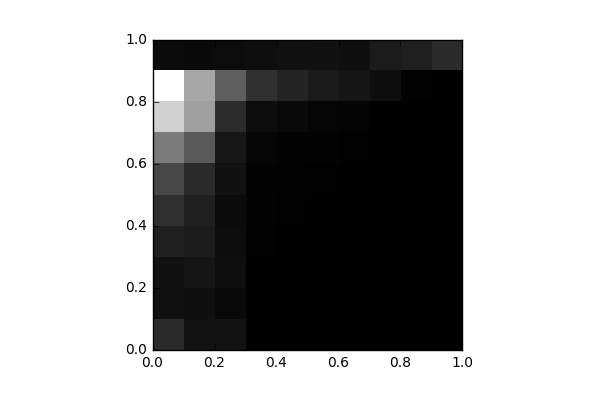

Source data for this figure (header and first rows):
, 0, 1, 2, 3, 4, 5, 6, 7, 8, 9
0, 1005, 382.0, 399.0, 715.0, 1091, 1648, 2831, 4814, 5884, 263.0
1, 418.0, 355.0, 497.0, 644.0, 753.0, 967.0, 2066, 3655, 3838, 239.0
2, 434.0, 227.0, 328.0, 308.0, 274.0, 401.0, 532.0, 1019, 2190, 288.0
3, 20.0, 6.0, 18.0, 58.0, 70.0, 73.0, 147.0, 311.0, 1108, 344.0
4, 4.0, 0.0, 0.0, 9.0, 34.0, 61.0, 79.0, 213.0, 866.0, 369.0
5, 12.0, 0.0, 0.0, 0.0, 8.0, 40.0, 83.0, 125.0, 608.0, 392.0
6, 0.0, 0.0, 0.0, 0.0, 0.0, 2.0, 32.0, 97.0, 484.0, 347.0
7, 0.0, 0.0, 0.0, 0.0, 0.0, 0.0, 6.0, 20.0, 318.0, 627.0
8, 0.0, 0.0, 0.0, 0.0, 0.0, 0.0, 0.0, 4.0, 90.0, 728.0
9, 0.0, 0.0, 0.0, 0.0, 0.0, 0.0, 0.0, 0.0, 17.0, 1005
